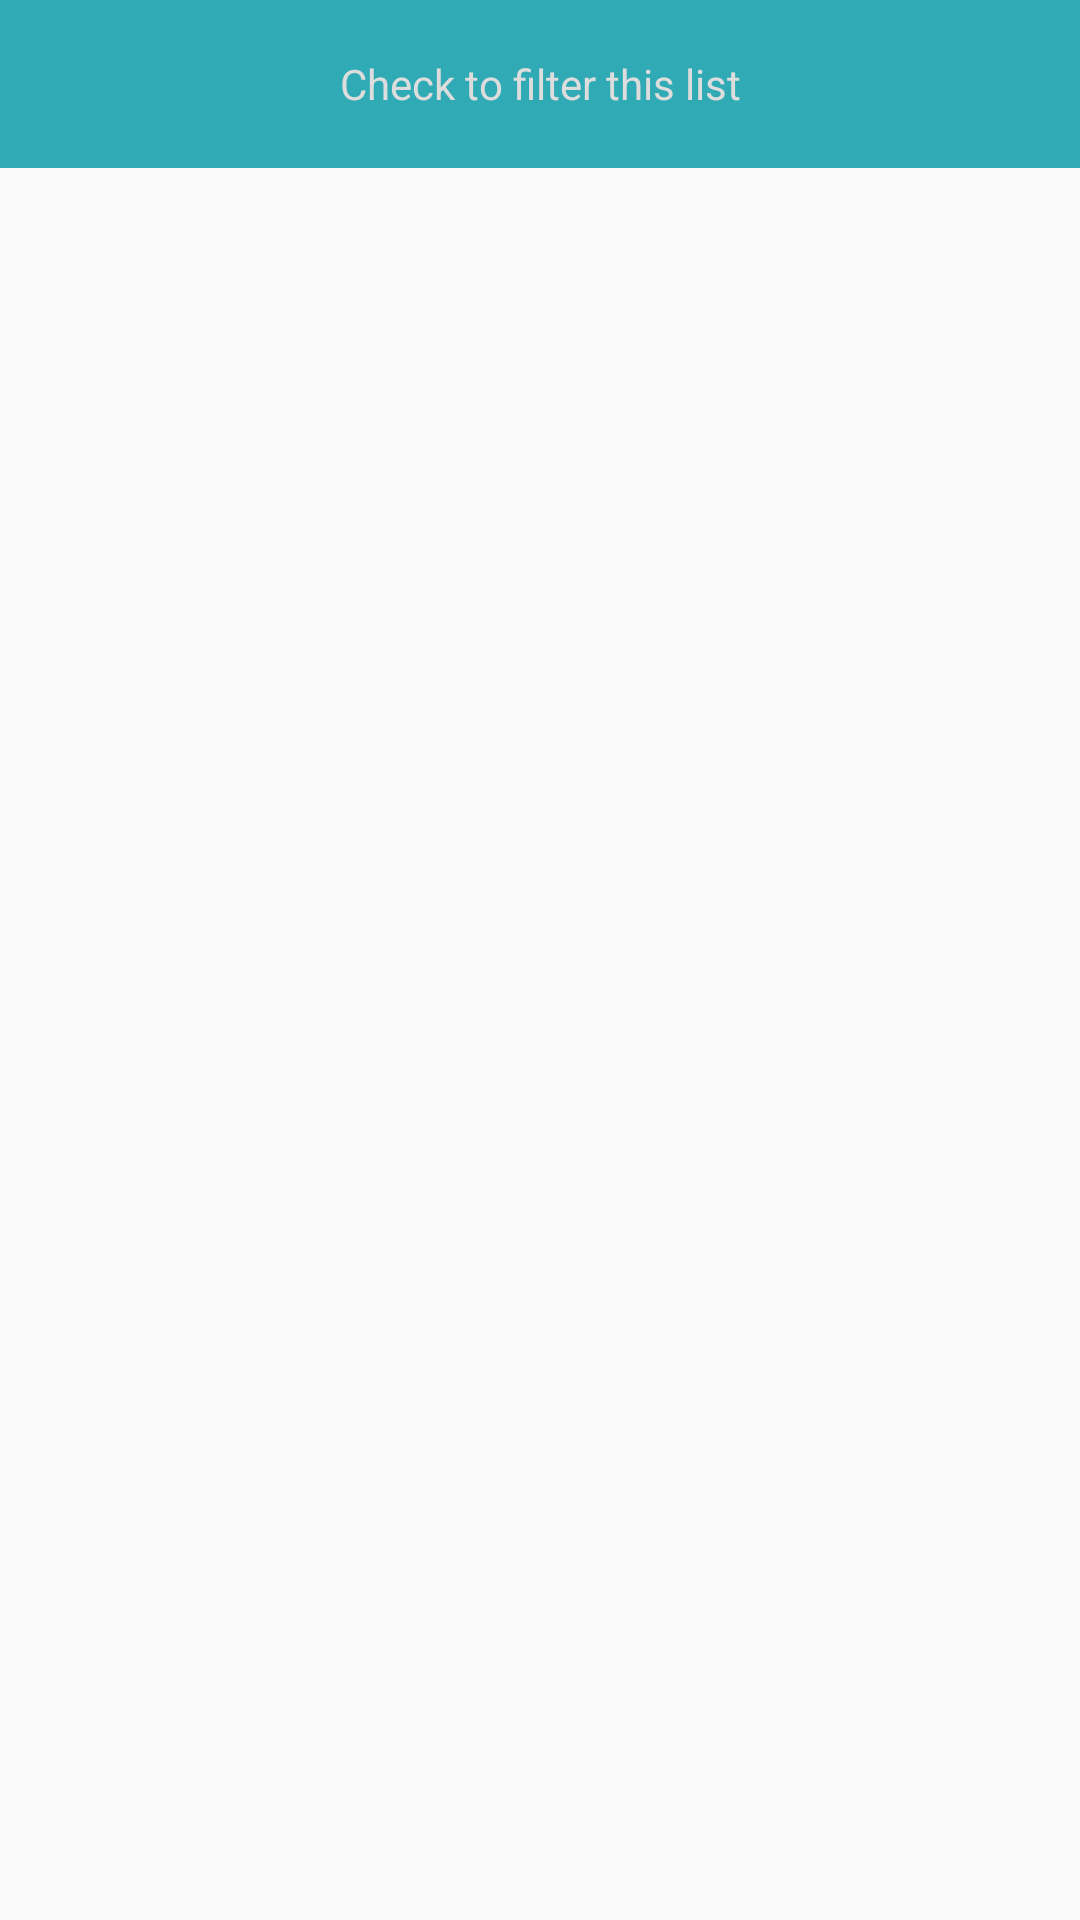

Layout XML and referenced resources for this Android screen:
<!-- AndroidManifest.xml: application theme AppTheme -->
<!-- res/layout/activity_filter_album.xml -->
<?xml version="1.0" encoding="utf-8"?>
<LinearLayout xmlns:android="http://schemas.android.com/apk/res/android"
    xmlns:tools="http://schemas.android.com/tools"
    xmlns:app="http://schemas.android.com/apk/res-auto"
    android:layout_width="match_parent"
    android:layout_height="match_parent"
    android:orientation="vertical"
    tools:context="com.mojasapp.mojastask.filteralbum.FilterAlbumActivity">

    <android.support.v7.widget.Toolbar
        android:id="@+id/toolbar"
        android:layout_width="match_parent"
        android:layout_height="?attr/actionBarSize"
        android:background="?attr/colorPrimary"
        android:minHeight="?attr/actionBarSize"
        app:popupTheme="@style/ThemeOverlay.AppCompat.Light">

        <TextView
            android:layout_width="wrap_content"
            android:layout_height="wrap_content"
            android:text="@string/filter_activity_title"
            android:layout_gravity="center"
            style="@style/ToolBarTitle"/>

    </android.support.v7.widget.Toolbar>

    <FrameLayout
        android:id="@+id/frame"
        android:layout_width="match_parent"
        android:layout_height="match_parent"/>

</LinearLayout>
<!-- resources referenced by this layout -->
<resources>
  <string name="filter_activity_title">Check to filter this list</string>
  <style name="ToolBarTitle" parent="TextAppearance.AppCompat">
          <item name="android:textColor">#DDDDDD</item>
      </style>
  <style name="AppTheme" parent="Theme.AppCompat.Light.DarkActionBar">
          
          <item name="colorPrimary">@color/colorPrimary</item>
          <item name="colorPrimaryDark">@color/colorPrimaryDark</item>
          <item name="colorAccent">@color/colorAccent</item>
          <item name="windowActionBar">false</item>
          <item name="windowNoTitle">true</item>
          <item name="checkboxStyle">@style/ThemeCheckBox</item>
      </style>
  <color name="colorPrimary">#30AAB5</color>
  <color name="colorPrimaryDark">#30AAB5</color>
  <color name="colorAccent">#FF4081</color>
  <style name="ThemeCheckBox" parent="Widget.AppCompat.CompoundButton.CheckBox">
  
      </style>
</resources>
